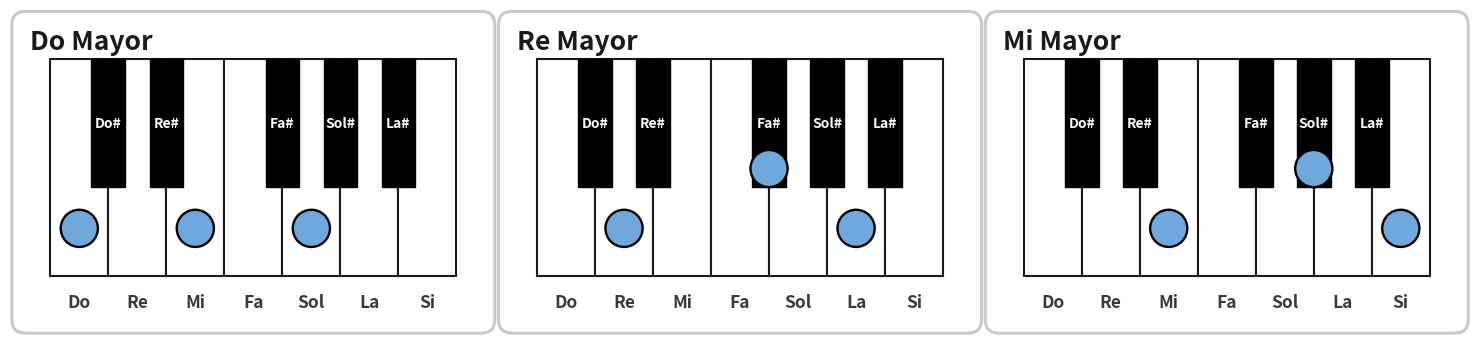

Generate this figure with matplotlib: (Note: this script raises an exception after producing the figure.)
# -*- coding: utf-8 -*-
"""Genera las tarjetas de acordes y la lamina de sostenidos/bemoles.
Salida: el mismo dibujo en .svg (vectorial) y .png (para el tutorial)."""
import matplotlib
matplotlib.use("Agg")
import matplotlib.pyplot as plt
from matplotlib.patches import Rectangle, FancyBboxPatch, Circle

OUT = "/home/wachin/Dev/Cancionero/Piano/Wachi Tutorial de piano/Tutorial de piano"
BLUE = "#6FA8DC"
INK = "#1A1A1A"
GREY = "#3A3A3A"

WHITE = ["Do", "Re", "Mi", "Fa", "Sol", "La", "Si"]
SHARP = ["Do#", "Re#", None, "Fa#", "Sol#", "La#", None]
FLAT = ["Reb", "Mib", None, "Solb", "Lab", "Sib", None]
SIB = ["Do#", "Re#", None, "Fa#", "Sol#", "Sib", None]

W, H = 7.85, 5.25
KH = 3.50                     # alto de la tecla blanca
X0, Y0 = 0.65, 0.95
BASE_KW = 0.936               # ancho de tecla cuando hay 7 teclas
KW_BASE = BASE_KW
BKW, BKH = 0.58, 0.59         # proporcion de la tecla negra


def one_card(ax, title, nkeys, notes, black_labels=SHARP, title_size=19, subtitle=None):
    KW = (W - 2 * X0) / nkeys
    y0 = Y0 + (0.40 if subtitle else 0.0)
    HH = H + (0.50 if subtitle else 0.0)
    s = KW / BASE_KW            # escala de fuentes y puntos segun el ancho de tecla
    r = max(0.17, 0.30 * s)
    f_black = max(6.5, 10 * s)
    f_name = max(8.5, 12.5 * s)
    ax.set_xlim(0, W)
    ax.set_ylim(0, HH)
    ax.axis("off")
    ax.set_aspect("equal")
    ax.add_patch(FancyBboxPatch((0.05, 0.05), W - 0.10, HH - 0.10,
                                boxstyle="round,pad=0.02,rounding_size=0.22",
                                facecolor="white", edgecolor="#C9C9C9", lw=2.2, zorder=1))
    ax.text(0.32, HH - 0.30, title, fontsize=title_size, fontweight="bold",
            va="top", ha="left", color=INK, zorder=6)

    # teclas blancas
    for i in range(nkeys):
        ax.add_patch(Rectangle((X0 + i * KW, y0), KW, KH, facecolor="white",
                               edgecolor=INK, lw=1.5, zorder=2))
    # teclas negras
    for i in range(nkeys - 1):
        lab = black_labels[i % 7]
        if lab is None:
            continue
        cx = X0 + (i + 1) * KW
        bw, bh = KW * BKW, KH * BKH
        ax.add_patch(Rectangle((cx - bw / 2, y0 + KH - bh), bw, bh,
                               facecolor="black", edgecolor="black", lw=1.0, zorder=3))
        ax.text(cx, y0 + KH - bh * 0.50, lab, color="white", ha="center", va="center",
                fontsize=f_black, fontweight="bold", zorder=4)
    # nombres debajo
    for i in range(nkeys):
        ax.text(X0 + (i + 0.5) * KW, y0 - 0.42, WHITE[i % 7], ha="center", va="center",
                fontsize=f_name, fontweight="bold", color=GREY, zorder=4)
    # notas del acorde
    for kind, i in notes:
        if kind == "w":
            x, y = X0 + (i + 0.5) * KW, y0 + 0.22 * KH
        else:
            x, y = X0 + (i + 1) * KW, y0 + KH - KH * BKH + 0.30
        ax.add_patch(Circle((x, y), r, facecolor=BLUE, edgecolor="black", lw=1.7, zorder=5))
    if subtitle:
        ax.text(W / 2, 0.45, subtitle, ha="center", va="center", fontsize=10.5,
                fontweight="bold", color=GREY, zorder=4)


def render(cards, name, per_row=3):
    n = len(cards)
    fig = plt.figure(figsize=(W * 0.62 * n, H * 0.62))
    for k, c in enumerate(cards):
        ax = fig.add_axes([k / n, 0.0, 1 / n, 1.0])
        one_card(ax, *c)
    for ext in ("png", "svg"):
        fig.savefig(f"{OUT}/{name}.{ext}", dpi=200, bbox_inches="tight",
                    facecolor="white", format=ext)
    plt.close(fig)
    print("ok", name)


# --- acordes mayores ---
render([("Do Mayor", 7, [("w", 0), ("w", 2), ("w", 4)]),
        ("Re Mayor", 7, [("w", 1), ("b", 3), ("w", 5)]),
        ("Mi Mayor", 7, [("w", 2), ("b", 4), ("w", 6)])],
       "Acordes-de-piano-mayores-Do-Re-Mi")

render([("Fa Mayor", 9, [("w", 3), ("w", 5), ("w", 7)]),
        ("Sol Mayor", 9, [("w", 4), ("w", 6), ("w", 8)])],
       "Acordes-de-piano-mayore-Fa-Sol")

render([("La Mayor", 12, [("w", 5), ("b", 7), ("w", 9)]),
        ("Si Mayor", 12, [("w", 6), ("b", 8), ("b", 10)])],
       "Acordes-de-piano-mayores-La-Si")

# --- acordes menores ---
render([("Do Menor", 7, [("w", 0), ("b", 1), ("w", 4)]),
        ("Re Menor", 7, [("w", 1), ("w", 3), ("w", 5)]),
        ("Mi Menor", 7, [("w", 2), ("w", 4), ("w", 6)])],
       "Acordes-menores-Do-Re-Mi")

render([("Fa Menor", 9, [("w", 3), ("b", 4), ("w", 7)]),
        ("Sol Menor", 9, [("w", 4), ("b", 5), ("w", 8)])],
       "Acordes-menores-Fa-Sol")

render([("La Menor", 12, [("w", 5), ("w", 7), ("w", 9)]),
        ("Si Menor", 12, [("w", 6), ("w", 8), ("b", 10)])],
       "Acordes-menores-La-Si")

# --- Sib mayor ---
render([("Sib Mayor", 7, [("b", 5), ("w", 1), ("w", 3)], SIB)], "Acorde-Sib-Mayor")

# --- sostenidos y bemoles ---
render([("Sostenidos (#)", 7, []),
        ("Bemoles (\u266d)", 7, [], FLAT)],
       "Sostenidos-y-bemoles")

# --- mapa de teclado: donde nace cada acorde con sostenido ---
def root_map():
    WM, HM = 7.85, 7.20
    fig, ax = plt.subplots(figsize=(WM * 0.62, HM * 0.62))
    ax.set_xlim(0, WM); ax.set_ylim(0, HM); ax.axis("off"); ax.set_aspect("equal")
    ax.add_patch(FancyBboxPatch((0.05, 0.05), WM - 0.10, HM - 0.10,
                                boxstyle="round,pad=0.02,rounding_size=0.22",
                                facecolor="white", edgecolor="#C9C9C9", lw=2.2, zorder=1))
    ax.text(0.32, HM - 0.30, "Acordes con sostenido", fontsize=19, fontweight="bold",
            va="top", ha="left", color=INK, zorder=6)
    ax.text(0.32, HM - 0.92, "Cada uno empieza en una tecla negra", fontsize=11.5,
            va="top", ha="left", color=GREY, zorder=6)

    y0, KH2 = 1.70, 3.00
    top = y0 + KH2
    n = 7
    for i in range(n):
        ax.add_patch(Rectangle((X0 + i * KW_BASE, y0), KW_BASE, KH2, facecolor="white",
                               edgecolor=INK, lw=1.5, zorder=2))
    for i in range(n - 1):
        lab = SHARP[i % 7]
        if lab is None:
            continue
        cx = X0 + (i + 1) * KW_BASE
        bw, bh = KW_BASE * BKW, KH2 * BKH
        ax.add_patch(Rectangle((cx - bw / 2, top - bh), bw, bh,
                               facecolor="black", edgecolor="black", lw=1.0, zorder=3))
        ax.plot([cx, cx], [top + 0.05, top + 0.55], color="#9A9A9A", lw=1.3, zorder=3)
        ax.add_patch(FancyBboxPatch((cx - 0.41, top + 0.55), 0.82, 0.46,
                                    boxstyle="round,pad=0.0,rounding_size=0.23",
                                    facecolor=BLUE, edgecolor="black", lw=1.4, zorder=4))
        ax.text(cx, top + 0.78, lab, ha="center", va="center", fontsize=9.5,
                fontweight="bold", color="white", zorder=5)
    for i in range(n):
        ax.text(X0 + (i + 0.5) * KW_BASE, y0 - 0.44, WHITE[i], ha="center", va="center",
                fontsize=12.5, fontweight="bold", color=GREY, zorder=4)
    ax.text(WM / 2, 0.55, "También se llaman Reb, Mib, Solb, Lab y Sib",
            ha="center", va="center", fontsize=9.5, fontweight="bold", color=GREY)

    for ext in ("png", "svg"):
        fig.savefig(f"{OUT}/Teclado-acordes-sostenidos.{ext}", dpi=200,
                    bbox_inches="tight", facecolor="white", format=ext)
    plt.close(fig)
    print("ok Teclado-acordes-sostenidos")


root_map()
